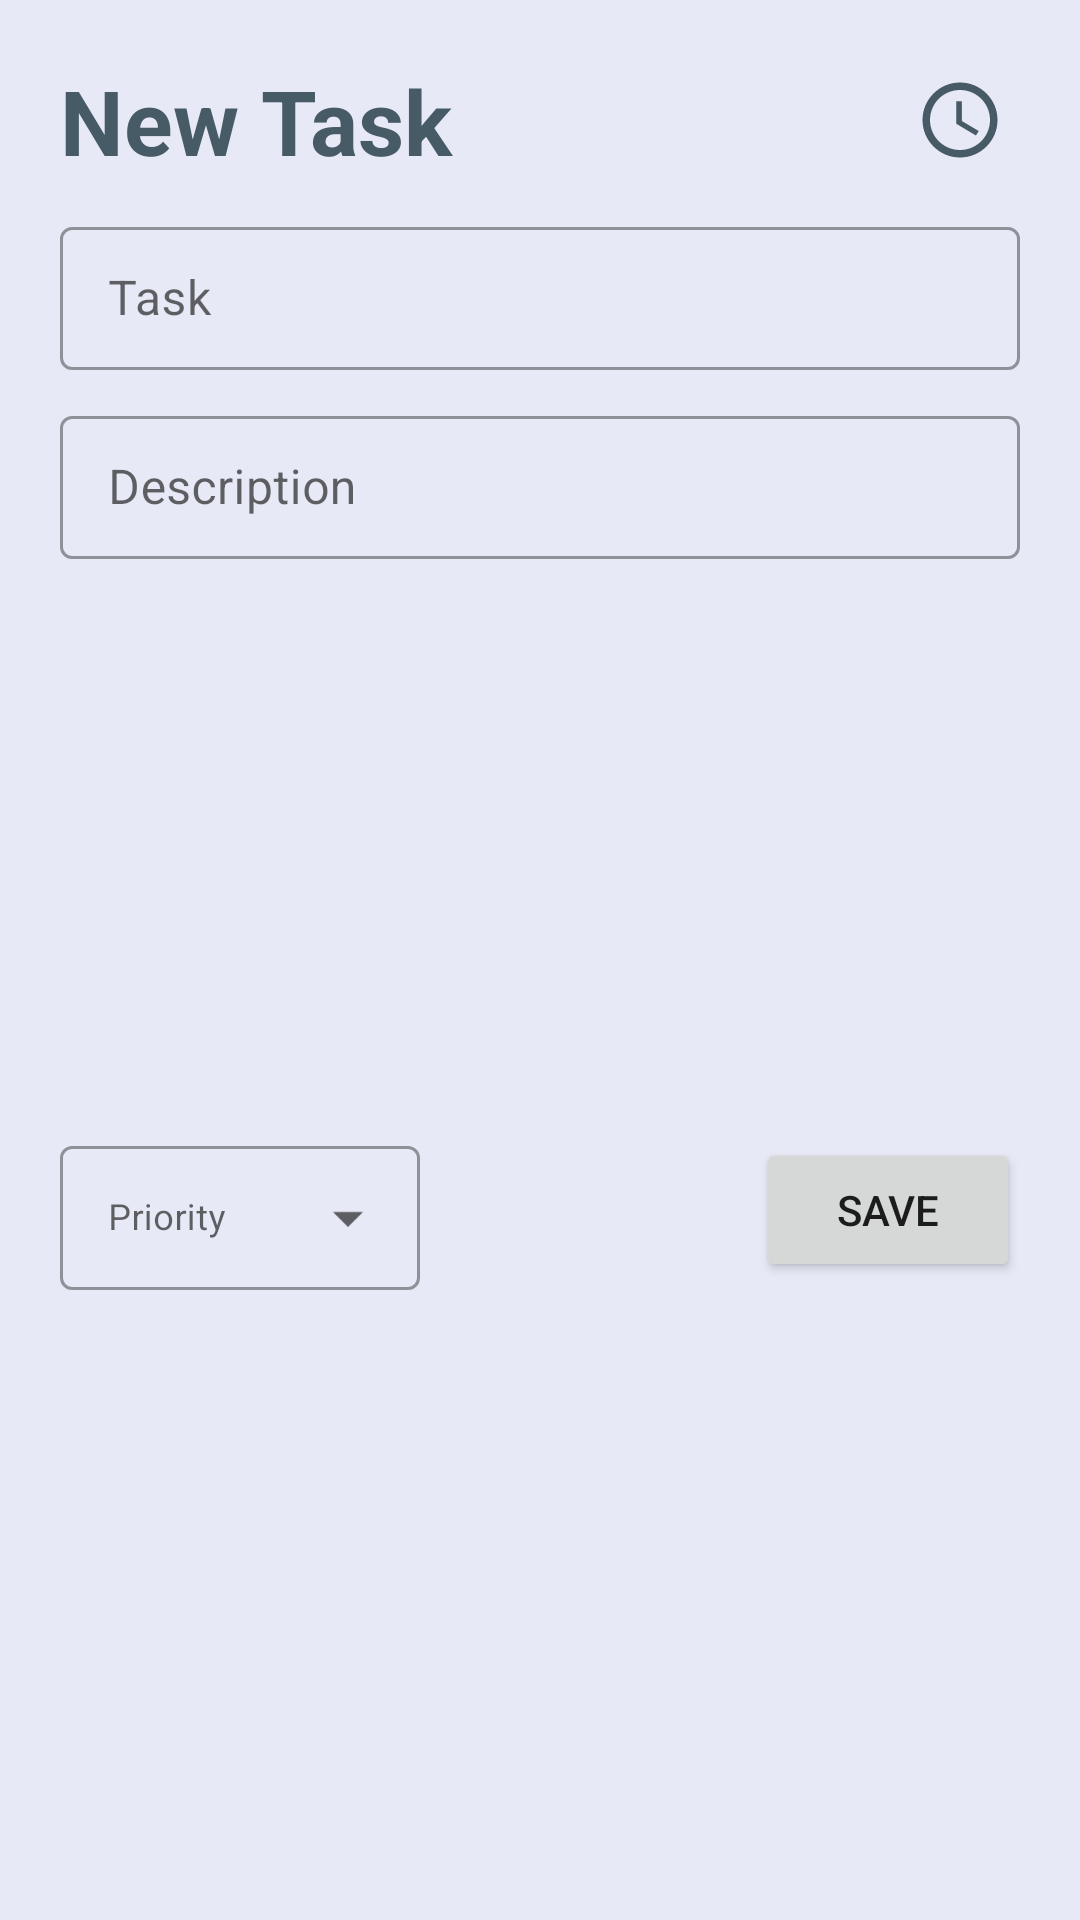

Write the Android layout XML for this screen, with the resource values it uses.
<!-- AndroidManifest.xml: application theme Theme.Welcome -->
<!-- res/layout/custom_add_task_layout.xml -->
<?xml version="1.0" encoding="utf-8"?>
<androidx.constraintlayout.widget.ConstraintLayout
    xmlns:android="http://schemas.android.com/apk/res/android"
    xmlns:app="http://schemas.android.com/apk/res-auto"
    xmlns:tools="http://schemas.android.com/tools"
    android:id="@+id/dialog"
    android:padding="20dp"
    android:layout_width="310dp"
    android:layout_height="wrap_content"
    style="@style/dialog_bg_change">

    <com.google.android.material.textfield.TextInputLayout
        android:id="@+id/writeTaskLay"
        style="@style/Widget.MaterialComponents.TextInputLayout.OutlinedBox.Dense"
        android:layout_width="match_parent"
        android:layout_height="wrap_content"
        android:layout_marginTop="10dp"
        app:layout_constraintEnd_toEndOf="parent"
        app:layout_constraintStart_toStartOf="parent"
        app:layout_constraintTop_toBottomOf="@id/tView">

        <com.google.android.material.textfield.TextInputEditText
            android:id="@+id/write_task"
            style="@style/task_text"
            android:layout_width="match_parent"
            android:layout_height="match_parent"
            android:hint="Task"
            android:maxLines="2" />

    </com.google.android.material.textfield.TextInputLayout>

    <ImageView
        android:id="@+id/task_deadline"
        android:layout_width="30dp"
        android:layout_height="30dp"
        android:layout_marginEnd="5dp"
        android:layout_marginTop="5dp"
        app:layout_constraintEnd_toEndOf="parent"
        app:layout_constraintTop_toTopOf="parent"
        android:src="@drawable/task_deadline"/>

    <TextView
        android:id="@+id/tView"
        style="@style/headings"
        android:layout_width="wrap_content"
        android:layout_height="wrap_content"
        android:text="New Task"
        android:textAlignment="textStart"
        app:layout_constraintStart_toStartOf="parent"
        app:layout_constraintTop_toTopOf="parent" />

    <com.google.android.material.textfield.TextInputLayout
        android:id="@+id/writePriorLay"
        android:layout_width="match_parent"
        android:layout_height="wrap_content"
        style="@style/Widget.MaterialComponents.TextInputLayout.OutlinedBox.Dense"
        android:layout_marginTop="10dp"
        app:layout_constraintEnd_toEndOf="parent"
        app:layout_constraintStart_toStartOf="parent"
        app:layout_constraintTop_toBottomOf="@id/writeTaskLay" >

    <com.google.android.material.textfield.TextInputEditText
        android:id="@+id/write_desc"
        android:layout_width="match_parent"
        android:layout_height="match_parent"
        style="@style/task_text"
        android:maxLines="2"
        android:hint="Description" />
    </com.google.android.material.textfield.TextInputLayout>

    <androidx.appcompat.widget.AppCompatButton
        android:id="@+id/save_task"
        android:layout_width="wrap_content"
        android:layout_height="wrap_content"
        android:text="Save"
        app:layout_constraintBottom_toBottomOf="parent"
        app:layout_constraintEnd_toEndOf="parent"
        app:layout_constraintTop_toBottomOf="@+id/writePriorLay" />

    <com.google.android.material.textfield.TextInputLayout
        android:layout_width="120dp"
        android:layout_height="wrap_content"
        android:hint="Priority"
        android:layout_marginTop="10dp"
        android:layout_marginBottom="10dp"
        style="@style/Widget.MaterialComponents.TextInputLayout.OutlinedBox.Dense.ExposedDropdownMenu"
        app:layout_constraintBottom_toBottomOf="parent"
        app:layout_constraintStart_toStartOf="@+id/writePriorLay"
        app:layout_constraintTop_toBottomOf="@+id/writePriorLay" >

        <AutoCompleteTextView
            android:id="@+id/select_priority"
            android:layout_width="match_parent"
            android:layout_height="match_parent"
            android:textSize="12dp"
            android:inputType="none"
            style="@style/task_text"
            />

    </com.google.android.material.textfield.TextInputLayout>


    <LinearLayout
        android:id="@+id/layout_show_deadline"
        android:layout_width="wrap_content"
        android:layout_height="wrap_content"
        app:layout_constraintBottom_toTopOf="@+id/writeTaskLay"
        app:layout_constraintEnd_toEndOf="@+id/writeTaskLay"
        app:layout_constraintTop_toTopOf="parent"
        style="@style/oulined_text_view"
        android:gravity="center"
        android:visibility="invisible">

        <TextView
            android:id="@+id/show_deadline"
            android:layout_width="wrap_content"
            android:layout_height="wrap_content"
            android:theme="@style/calendar_text"
            android:visibility="invisible"
            android:padding="8dp"
            android:textAlignment="center"
            android:textSize="11sp"
             />

        <ImageView
            android:id="@+id/cancel_deadline"
            android:layout_width="13dp"
            android:layout_height="13dp"
            android:layout_marginEnd="10dp"
            android:src="@drawable/cancel"/>

    </LinearLayout>


</androidx.constraintlayout.widget.ConstraintLayout>
<!-- resources referenced by this layout -->
<resources>
  <!-- drawable cancel (drawable) -->
  <vector xmlns:android="http://schemas.android.com/apk/res/android"
      android:width="200dp"
      android:height="200dp"
      android:viewportWidth="200"
      android:viewportHeight="200">
    <path
        android:pathData="M31,29L171.99,163.05"
        android:strokeWidth="30"
        android:fillColor="#00000000"
        android:strokeColor="#EC5757"
        android:strokeLineCap="round"/>
    <path
        android:pathData="M172,33.96L31,168"
        android:strokeWidth="30"
        android:fillColor="#00000000"
        android:strokeColor="#EC5757"
        android:strokeLineCap="round"/>
  </vector>
  <!-- drawable task_deadline (drawable) -->
  <vector android:height="24dp" android:tint="@color/bluish_grey"
      android:viewportHeight="24" android:viewportWidth="24"
      android:width="24dp" xmlns:android="http://schemas.android.com/apk/res/android">
      <path android:fillColor="@android:color/white" android:pathData="M11.99,2C6.47,2 2,6.48 2,12s4.47,10 9.99,10C17.52,22 22,17.52 22,12S17.52,2 11.99,2zM12,20c-4.42,0 -8,-3.58 -8,-8s3.58,-8 8,-8 8,3.58 8,8 -3.58,8 -8,8z"/>
      <path android:fillColor="@android:color/white" android:pathData="M12.5,7H11v6l5.25,3.15 0.75,-1.23 -4.5,-2.67z"/>
  </vector>
  <style name="calendar_text">
          <item name="android:textColor">@color/black</item>
      </style>
  <style name="dialog_bg_change">
          <item name="android:background">@color/light_grey</item>
      </style>
  <style name="headings">
          <item name="android:textSize">30sp</item>
          <item name="android:textStyle">bold</item>
          <item name="android:textColor">@color/bluish_grey</item>
      </style>
  <style name="oulined_text_view">
          <item name="android:textColor">@color/blue</item>
          <item name="android:textStyle">bold</item>
          <item name="android:background">@drawable/outlined_textview_light</item>
      </style>
  <style name="task_text">
          <item name="android:textColor">@color/black</item>
      </style>
  <style name="Theme.Welcome" parent="Theme.MaterialComponents.DayNight.NoActionBar">
          
          <item name="colorPrimary">@color/orange</item>
          <item name="colorPrimaryVariant">@color/bluish_grey</item>
          <item name="colorOnPrimary">@color/grey</item>
          <item name="android:statusBarColor">@color/light_blue</item>
          
      </style>
  <color name="bluish_grey">#475B67</color>
  <color name="black">#FF000000</color>
  <color name="light_grey">#E7EAF6</color>
  <color name="blue">#15547A</color>
  <!-- drawable outlined_textview_light (drawable) -->
  <?xml version="1.0" encoding="utf-8"?>
  <shape xmlns:android="http://schemas.android.com/apk/res/android">
      <solid android:color="@android:color/transparent" />
      <stroke
          android:width="2dp"
          android:color="@color/grey" />
      <corners android:radius="5dp" />
  </shape>
  <color name="orange">#F66827</color>
  <color name="grey">#807777</color>
  <color name="light_blue">#F2F8FC</color>
</resources>
